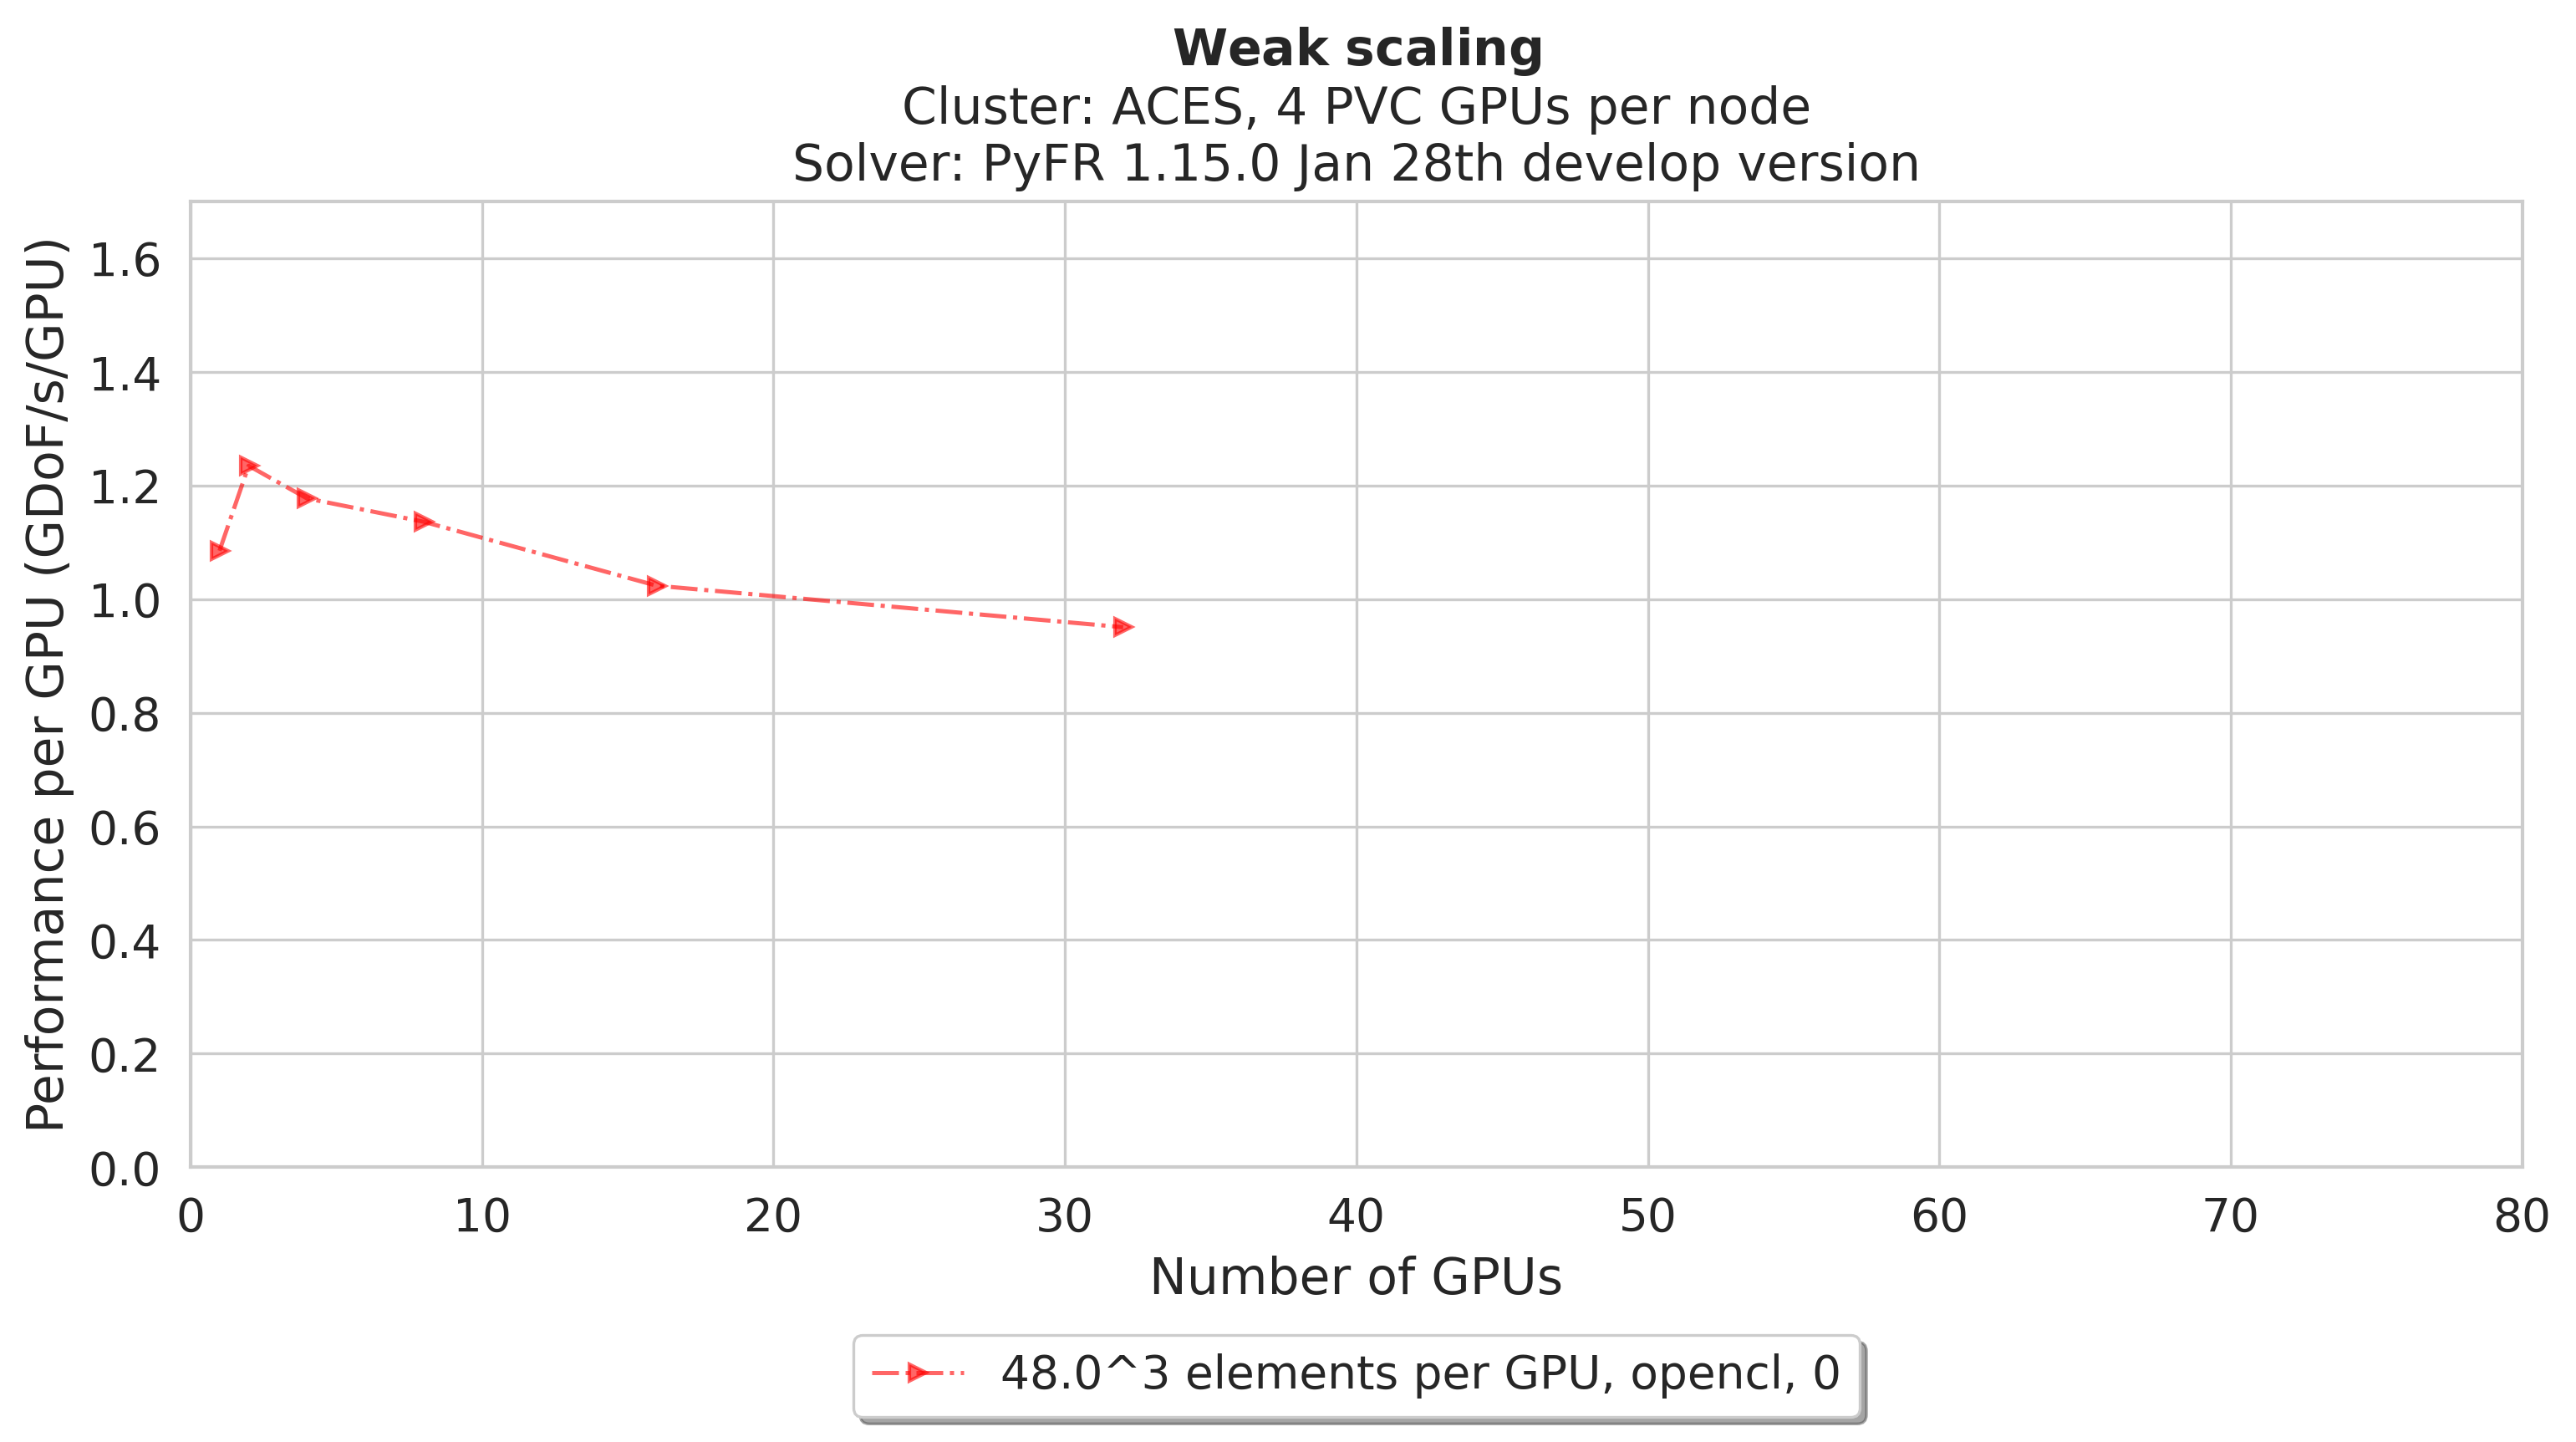

The file beside this chart, header and first rows:
backend, caware, nodes, tasks, elements, DoFs, mean-perf, mean-perf-per-GPU
opencl, 0, 1, 1.0, 48, 132893440, 1085362088, 1085362088
opencl, 0, 1, 2.0, 60, 262885120, 2470126305, 1235063152
opencl, 0, 1, 4.0, 76, 540000000, 4710122113, 1177530528
opencl, 0, 2, 8.0, 96, 1097440000, 9091788109, 1136473514
opencl, 0, 4, 16.0, 121, 2211840000, 16380999624, 1023812476
opencl, 0, 8, 32.0, 152, 4406977280, 30424649729, 950770304
